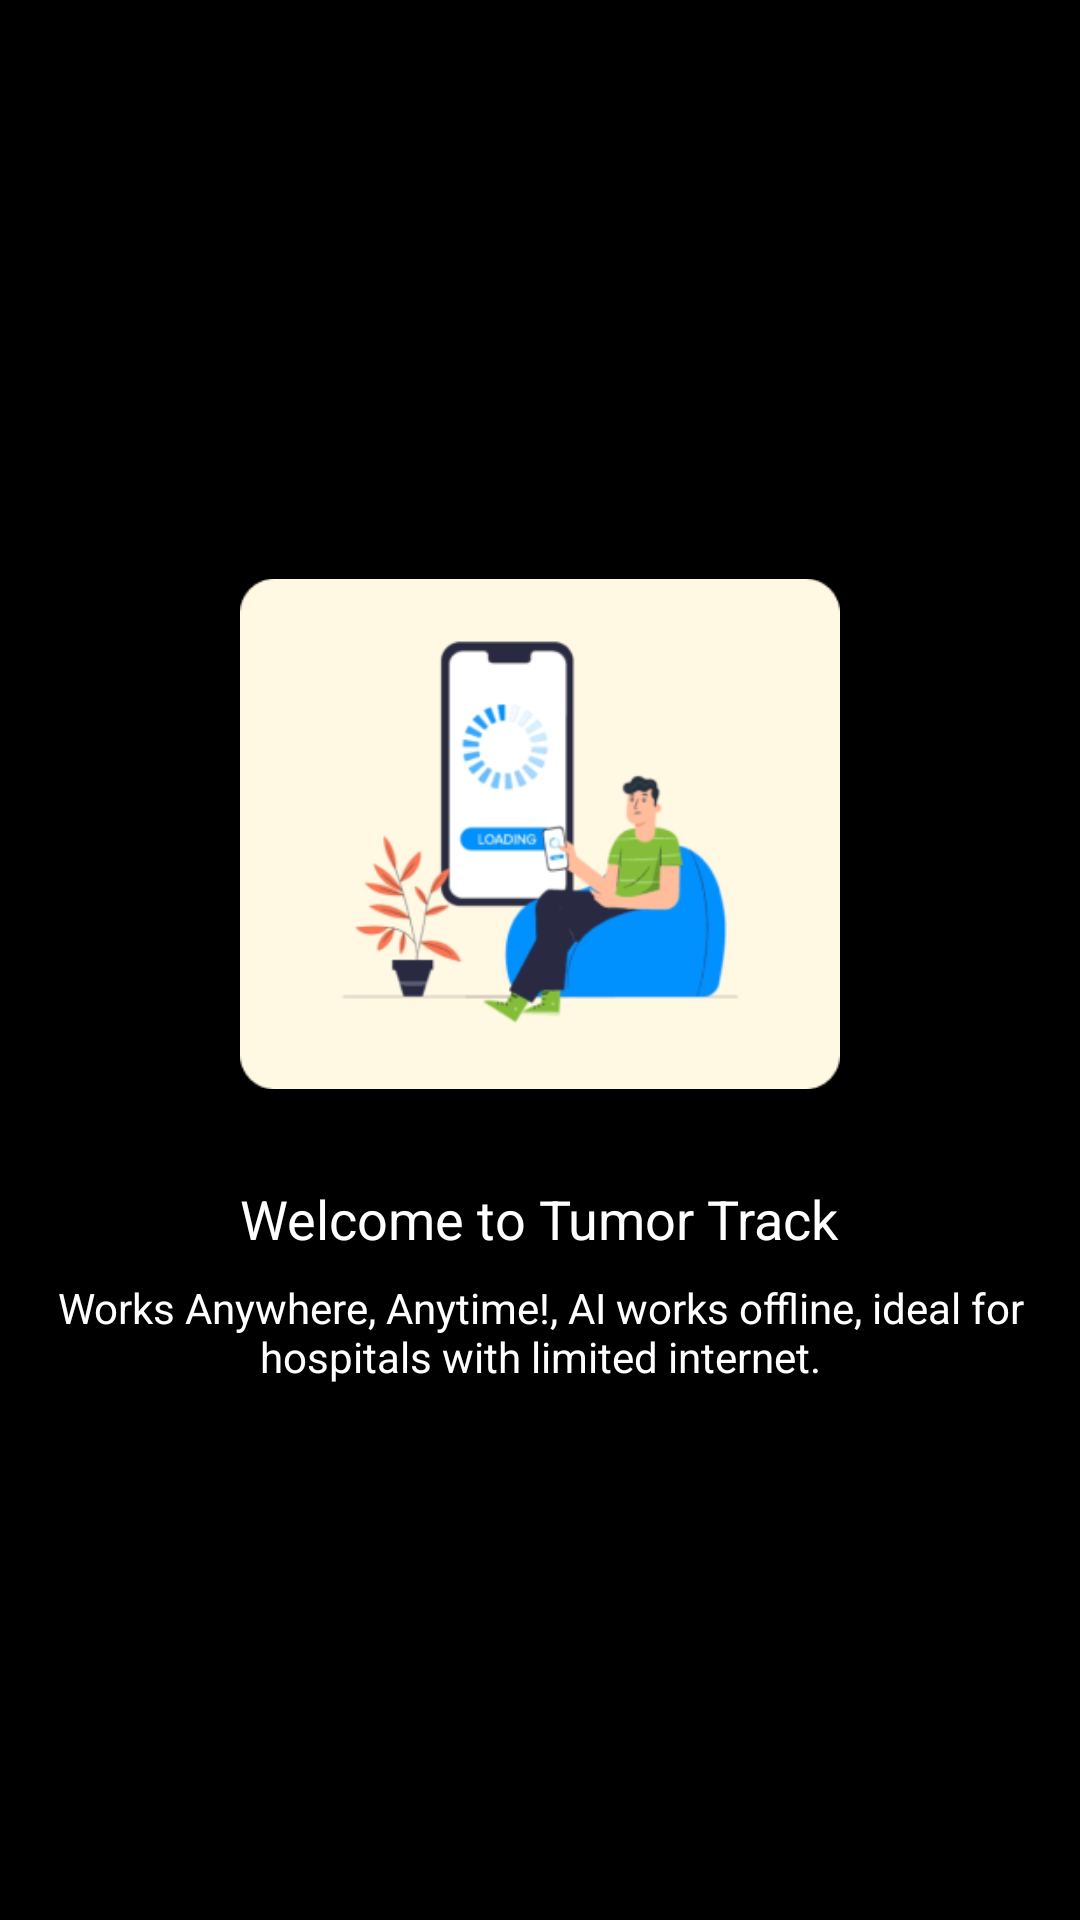

Layout XML and referenced resources for this Android screen:
<!-- AndroidManifest.xml: application theme Theme.DemoApp -->
<!-- res/layout/onboarding_screen3.xml -->
<LinearLayout xmlns:android="http://schemas.android.com/apk/res/android"
    android:layout_width="match_parent"
    android:layout_height="match_parent"
    android:orientation="vertical"
    android:gravity="center"
    android:padding="16dp"
    android:background="@color/black">

    <ImageView
        android:id="@+id/onboardingImage"
        android:layout_width="200dp"
        android:layout_height="200dp"
        android:src="@drawable/image3" />

    <TextView
        android:id="@+id/onboardingTitle"
        android:layout_width="wrap_content"
        android:layout_height="wrap_content"
        android:text="Welcome to Tumor Track"
        android:textSize="18sp"
        android:textColor="@android:color/white"
        android:gravity="center"
        android:paddingTop="16dp" />

    <TextView
        android:id="@+id/onboardingDescription"
        android:layout_width="wrap_content"
        android:layout_height="wrap_content"
        android:text="@string/image3_description"
        android:textSize="14sp"
        android:textColor="@android:color/white"
        android:gravity="center"
        android:paddingTop="8dp" />

</LinearLayout>
<!-- resources referenced by this layout -->
<resources>
  <color name="black">#FF000000</color>
  <!-- drawable image3: png bitmap (drawable, 27821 bytes) -->
  <string name="image3_description">
          Works Anywhere, Anytime!", "AI works offline, ideal for hospitals with limited internet.
      </string>
  <style name="Theme.DemoApp" parent="Base.Theme.DemoApp" />
  <style name="Base.Theme.DemoApp" parent="Theme.Material3.DayNight.NoActionBar">
          
          
      </style>
</resources>
